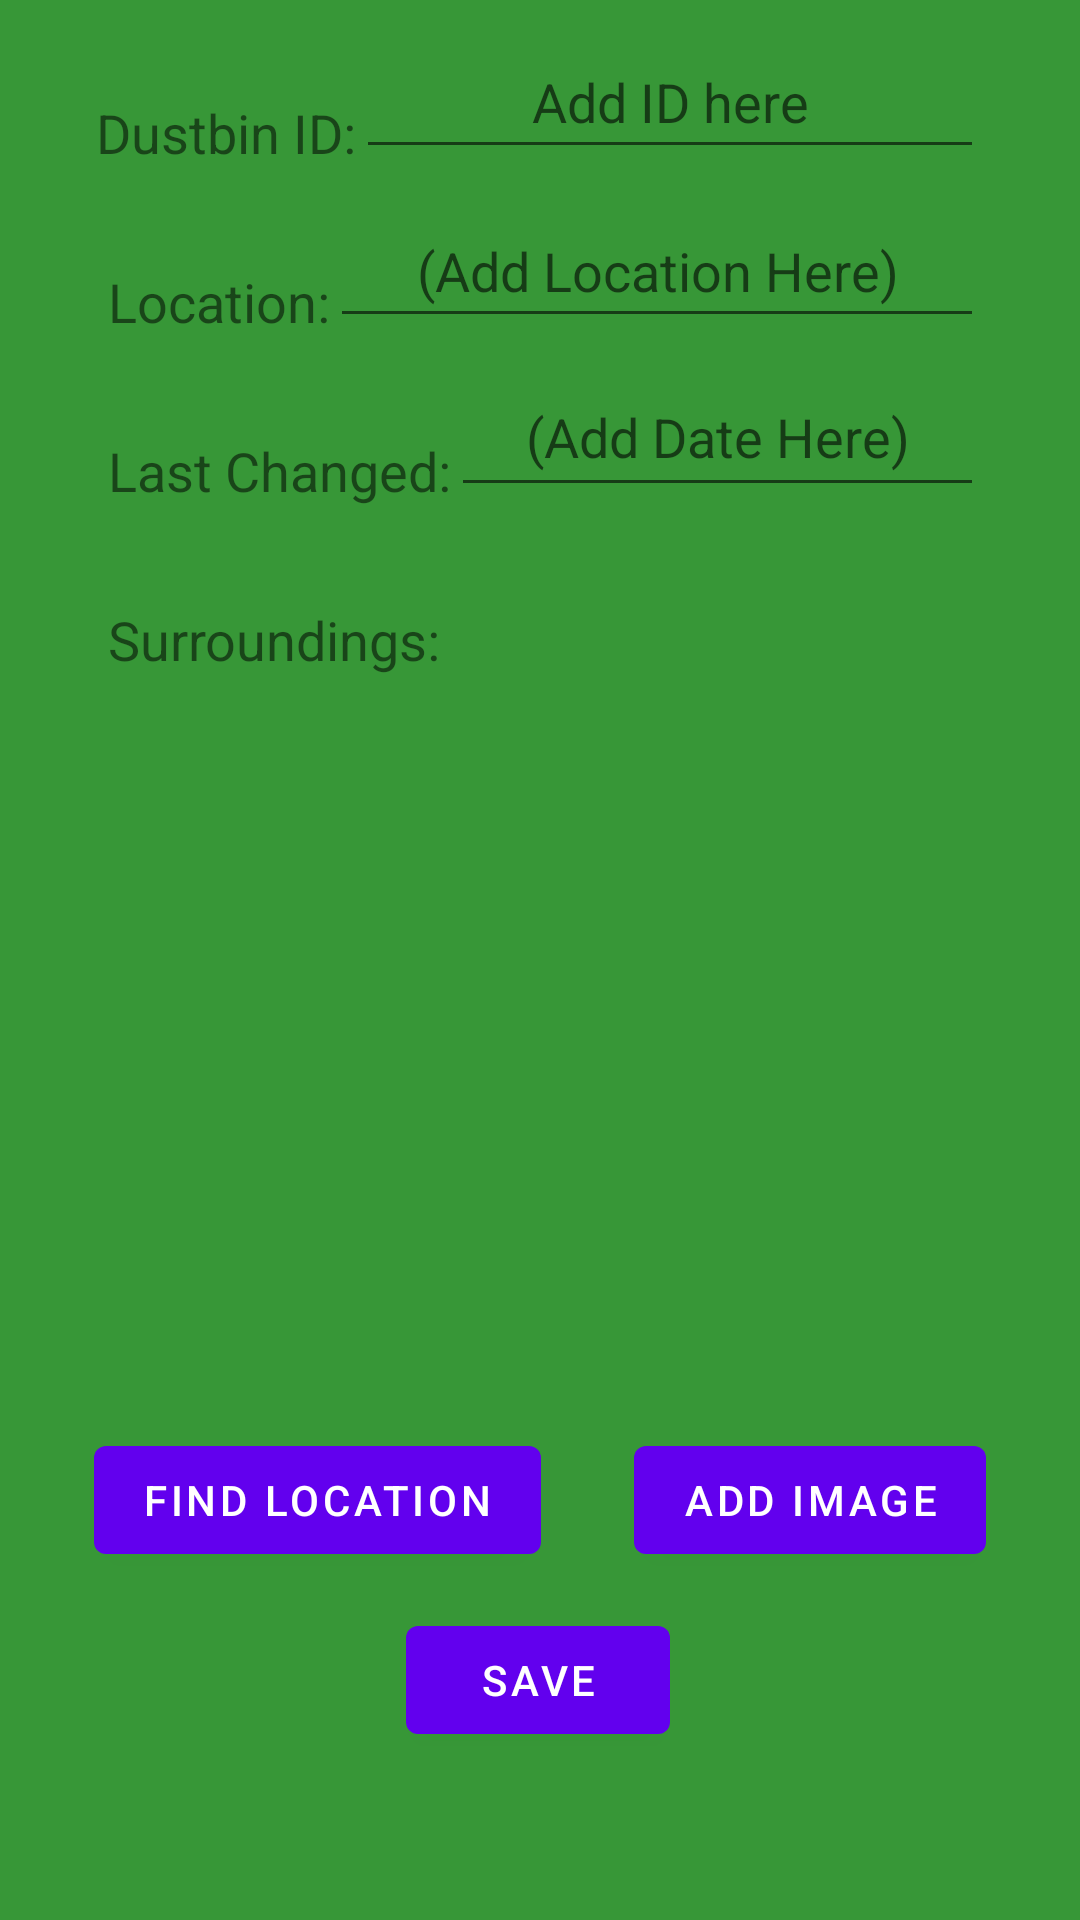

Here is an Android app screen rendered from its layout file. Give the layout XML and the strings, colors and styles it references.
<!-- AndroidManifest.xml: application theme Theme.CleverClean -->
<!-- res/layout/fragment_addbin.xml -->
<?xml version="1.0" encoding="utf-8"?>
<ScrollView xmlns:android="http://schemas.android.com/apk/res/android"
    xmlns:app="http://schemas.android.com/apk/res-auto"
    xmlns:tools="http://schemas.android.com/tools"
    android:layout_width="match_parent"
    android:layout_height="match_parent"
    android:fillViewport="true"
    android:background="@color/main_green"
    tools:context=".ui.AddFragment">

    <androidx.constraintlayout.widget.ConstraintLayout
        android:layout_width="match_parent"
        android:layout_height="wrap_content">

        <TextView
            android:id="@+id/textView4"
            android:layout_width="wrap_content"
            android:layout_height="wrap_content"
            android:layout_marginStart="32dp"
            android:layout_marginTop="32dp"
            android:text="Dustbin ID:"
            android:textSize="18sp"
            app:layout_constraintStart_toStartOf="parent"
            app:layout_constraintTop_toTopOf="parent" />

        <EditText
            android:id="@+id/BinNo"
            android:layout_width="0dp"
            android:layout_height="48dp"
            android:layout_marginEnd="32dp"
            android:ems="10"
            android:hint="Add ID here"
            android:inputType="number"
            android:minHeight="24dp"
            android:textAlignment="center"
            app:layout_constraintBottom_toBottomOf="@+id/textView4"
            app:layout_constraintEnd_toEndOf="parent"
            app:layout_constraintStart_toEndOf="@+id/textView4" />

        <TextView
            android:id="@+id/textView5"
            android:layout_width="wrap_content"
            android:layout_height="wrap_content"
            android:layout_marginStart="4dp"
            android:layout_marginTop="32dp"
            android:text="Location:"
            android:textSize="18sp"
            app:layout_constraintStart_toStartOf="@+id/textView4"
            app:layout_constraintTop_toBottomOf="@+id/textView4" />

        <EditText
            android:id="@+id/BinLocation"
            android:layout_width="0dp"
            android:layout_height="wrap_content"
            android:ems="10"
            android:hint="(Add Location Here)"
            android:inputType="textPersonName"
            android:minHeight="48dp"
            android:textAlignment="center"
            app:layout_constraintBottom_toBottomOf="@+id/textView5"
            app:layout_constraintEnd_toEndOf="@+id/BinNo"
            app:layout_constraintStart_toEndOf="@+id/textView5" />

        <TextView
            android:id="@+id/location"
            android:layout_width="wrap_content"
            android:layout_height="wrap_content"
            android:layout_marginTop="1dp"
            app:layout_constraintEnd_toEndOf="@+id/BinLocation"
            app:layout_constraintStart_toStartOf="@+id/BinLocation"
            app:layout_constraintTop_toBottomOf="@+id/BinLocation" />

        <TextView
            android:id="@+id/textView7"
            android:layout_width="wrap_content"
            android:layout_height="wrap_content"
            android:layout_marginTop="32dp"
            android:text="Last Changed:"
            android:textSize="18sp"
            app:layout_constraintStart_toStartOf="@+id/textView5"
            app:layout_constraintTop_toBottomOf="@+id/textView5" />

        <EditText
            android:id="@+id/BinDate"
            android:layout_width="0dp"
            android:layout_height="50dp"
            android:ems="10"
            android:hint="(Add Date Here)"
            android:inputType="textPersonName"
            android:minHeight="24dp"
            android:textAlignment="center"
            app:layout_constraintBottom_toBottomOf="@+id/textView7"
            app:layout_constraintEnd_toEndOf="@+id/BinNo"
            app:layout_constraintStart_toEndOf="@+id/textView7" />

        <TextView
            android:id="@+id/textView6"
            android:layout_width="wrap_content"
            android:layout_height="wrap_content"
            android:layout_marginTop="32dp"
            android:text="Surroundings:"
            android:textSize="18sp"
            app:layout_constraintStart_toStartOf="@+id/textView7"
            app:layout_constraintTop_toBottomOf="@+id/textView7" />

        <ImageView
            android:id="@+id/BinImage"
            android:layout_width="0dp"
            android:layout_height="0dp"
            android:layout_marginTop="20dp"
            android:layout_marginBottom="10dp"
            app:layout_constraintBottom_toTopOf="@+id/imagebutton"
            app:layout_constraintEnd_toEndOf="@+id/imagebutton"
            app:layout_constraintHorizontal_bias="0.461"
            app:layout_constraintStart_toStartOf="@+id/getLocation"
            app:layout_constraintTop_toBottomOf="@+id/textView6"
            app:layout_constraintVertical_bias="0.0" />

        <Button
            android:id="@+id/save"
            android:layout_width="wrap_content"
            android:layout_height="wrap_content"
            android:layout_marginBottom="56dp"
            android:text="Save"
            app:layout_constraintBottom_toBottomOf="parent"
            app:layout_constraintEnd_toEndOf="@+id/imagebutton"
            app:layout_constraintHorizontal_bias="0.497"
            app:layout_constraintStart_toStartOf="@+id/getLocation" />

        <Button
            android:id="@+id/imagebutton"
            android:layout_width="wrap_content"
            android:layout_height="wrap_content"
            android:layout_marginBottom="12dp"
            android:text="Add Image"
            app:icon="@drawable/ic_baseline_add_24"
            app:layout_constraintBottom_toTopOf="@+id/save"
            app:layout_constraintEnd_toEndOf="parent"
            app:layout_constraintHorizontal_bias="0.5"
            app:layout_constraintStart_toEndOf="@+id/getLocation" />

        <Button
            android:id="@+id/getLocation"
            android:layout_width="wrap_content"
            android:layout_height="wrap_content"
            android:text="Find Location"
            app:layout_constraintEnd_toStartOf="@+id/imagebutton"
            app:layout_constraintHorizontal_bias="0.5"
            app:layout_constraintStart_toStartOf="parent"
            app:layout_constraintTop_toTopOf="@+id/imagebutton" />
    </androidx.constraintlayout.widget.ConstraintLayout>


</ScrollView>
<!-- resources referenced by this layout -->
<resources>
  <color name="main_green">#379737</color>
  <style name="Theme.CleverClean" parent="Theme.MaterialComponents.DayNight.DarkActionBar">
          
          <item name="colorPrimary">@color/purple_500</item>
          <item name="colorPrimaryVariant">@color/purple_700</item>
          <item name="colorOnPrimary">@color/white</item>
          
          <item name="colorSecondary">@color/teal_200</item>
          <item name="colorSecondaryVariant">@color/teal_700</item>
          <item name="colorOnSecondary">@color/black</item>
          
          <item name="android:statusBarColor" tools:targetApi="l">?attr/colorPrimaryVariant</item>
          
      </style>
  <color name="purple_500">#FF6200EE</color>
  <color name="purple_700">#FF3700B3</color>
  <color name="white">#FFFFFFFF</color>
  <color name="teal_200">#FF03DAC5</color>
  <color name="teal_700">#FF018786</color>
  <color name="black">#FF000000</color>
</resources>
